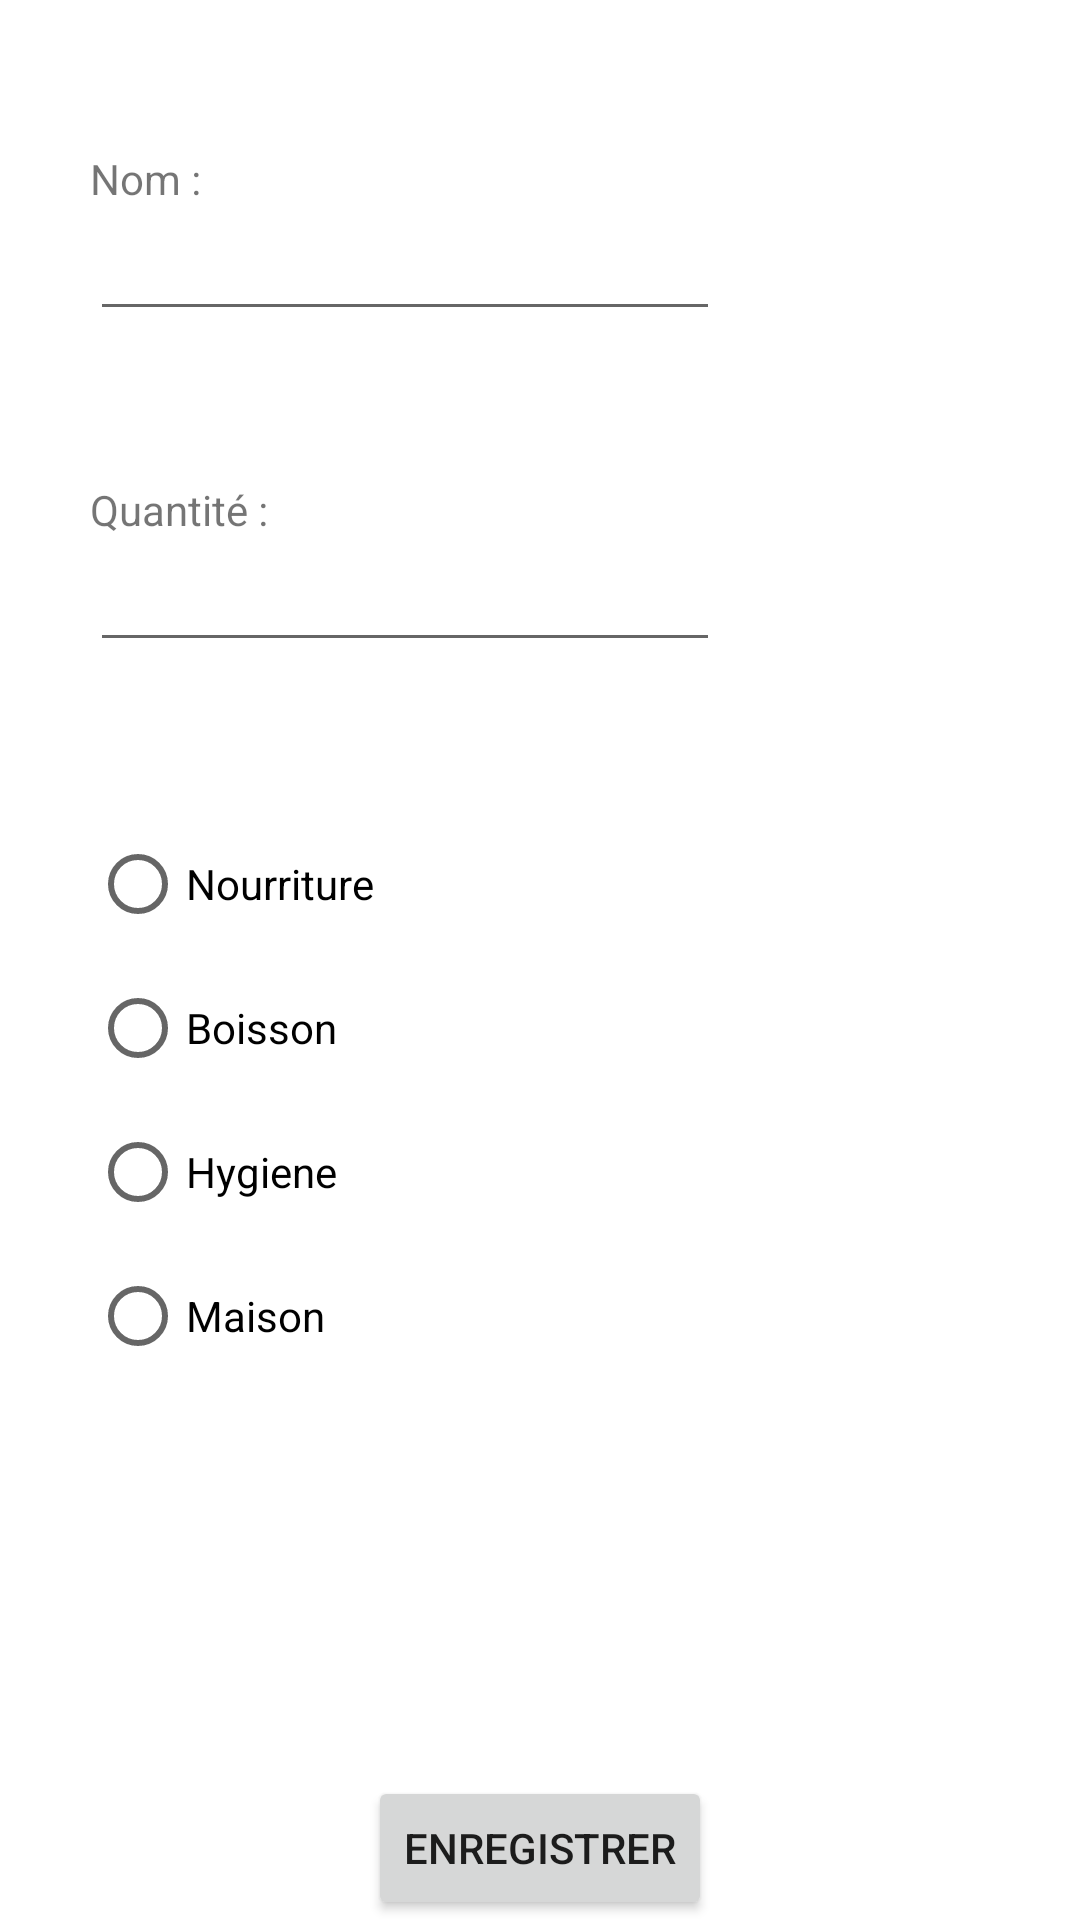

Write the Android layout XML for this screen, with the resource values it uses.
<!-- AndroidManifest.xml: application theme Theme.EvAnd2_ShoppingList -->
<!-- res/layout/fragment_new_article.xml -->
<?xml version="1.0" encoding="utf-8"?>
<androidx.constraintlayout.widget.ConstraintLayout xmlns:android="http://schemas.android.com/apk/res/android"
    xmlns:tools="http://schemas.android.com/tools"
    android:layout_width="match_parent"
    android:layout_height="match_parent"
    xmlns:app="http://schemas.android.com/apk/res-auto"
    tools:context=".NewArticleFragment">


    <TextView
        android:id="@+id/labelNom"
        android:layout_width="wrap_content"
        android:layout_height="wrap_content"
        android:text="Nom : "
        app:layout_constraintTop_toTopOf="parent"
        app:layout_constraintStart_toStartOf="parent"
        app:layout_constraintBottom_toTopOf="@id/editNom"
        android:layout_marginStart="30dp"
        android:layout_marginTop="50dp"
        tools:layout_editor_absoluteX="30dp"
        tools:layout_editor_absoluteY="49dp" />

    <EditText
        android:id="@+id/editNom"
        android:layout_width="wrap_content"
        android:layout_height="wrap_content"
        android:ems="10"
        android:inputType="text"
        app:layout_constraintTop_toBottomOf="@id/labelNom"
        app:layout_constraintStart_toStartOf="parent"
        android:layout_marginStart="30dp"
        tools:layout_editor_absoluteX="32dp"
        tools:layout_editor_absoluteY="81dp" />

    <TextView
        android:id="@+id/labelQuantite"
        android:layout_width="wrap_content"
        android:layout_height="wrap_content"
        android:text="Quantité : "
        app:layout_constraintTop_toBottomOf="@id/editNom"
        app:layout_constraintStart_toStartOf="parent"
        android:layout_marginStart="30dp"
        android:layout_marginTop="50dp"
        tools:layout_editor_absoluteX="32dp"
        tools:layout_editor_absoluteY="147dp" />

    <EditText
        android:id="@+id/editQuantite"
        android:layout_width="wrap_content"
        android:layout_height="wrap_content"
        android:ems="10"
        android:inputType="text"
        app:layout_constraintTop_toBottomOf="@id/labelQuantite"
        app:layout_constraintStart_toStartOf="@id/labelQuantite"
        tools:layout_editor_absoluteX="32dp"
        tools:layout_editor_absoluteY="185dp" />

    <RadioGroup
        android:id="@+id/radioGroup"
        android:layout_width="0dp"
        android:layout_height="wrap_content"
        app:layout_constraintTop_toBottomOf="@id/editQuantite"
        app:layout_constraintStart_toStartOf="@id/editQuantite"
        android:layout_marginTop="50dp"
        tools:layout_editor_absoluteX="44dp"
        tools:layout_editor_absoluteY="275dp" >
        <RadioButton
            android:id="@+id/btnNourriture"
            android:layout_width="wrap_content"
            android:layout_height="wrap_content"
            android:text="Nourriture"/>
        <RadioButton
            android:id="@+id/btnBoisson"
            android:layout_width="wrap_content"
            android:layout_height="wrap_content"
            android:text="Boisson"/>
        <RadioButton
            android:id="@+id/btnHygiene"
            android:layout_width="wrap_content"
            android:layout_height="wrap_content"
            android:text="Hygiene"/>
        <RadioButton
            android:id="@+id/btnMaison"
            android:layout_width="wrap_content"
            android:layout_height="wrap_content"
            android:text="Maison"/>
    </RadioGroup>

    <Button
        android:id="@+id/btnEnregistrer"
        android:layout_width="wrap_content"
        android:layout_height="wrap_content"
        android:text="Enregistrer"
        app:layout_constraintStart_toStartOf="parent"
        app:layout_constraintEnd_toEndOf="parent"
        app:layout_constraintBottom_toBottomOf="parent"
        tools:layout_editor_absoluteX="51dp"
        tools:layout_editor_absoluteY="651dp" />
</androidx.constraintlayout.widget.ConstraintLayout>
<!-- resources referenced by this layout -->
<resources>
  <style name="Theme.EvAnd2_ShoppingList" parent="Theme.MaterialComponents.DayNight.NoActionBar">
          
          <item name="colorPrimary">@color/purple_500</item>
          <item name="colorPrimaryVariant">@color/purple_700</item>
          <item name="colorOnPrimary">@color/white</item>
          
          <item name="colorSecondary">@color/teal_200</item>
          <item name="colorSecondaryVariant">@color/teal_700</item>
          <item name="colorOnSecondary">@color/black</item>
          
          <item name="android:statusBarColor">?attr/colorPrimaryVariant</item>
          
      </style>
  <!-- not gathered from this repository: default colours our renderer supplied (Android Studio template values) -->
  <color name="purple_500">#FF6200EE</color>
  <color name="purple_700">#FF3700B3</color>
  <color name="teal_200">#FF03DAC5</color>
  <color name="teal_700">#FF018786</color>
  <color name="black">#FF000000</color>
  <color name="white">#FFFFFFFF</color>
</resources>
